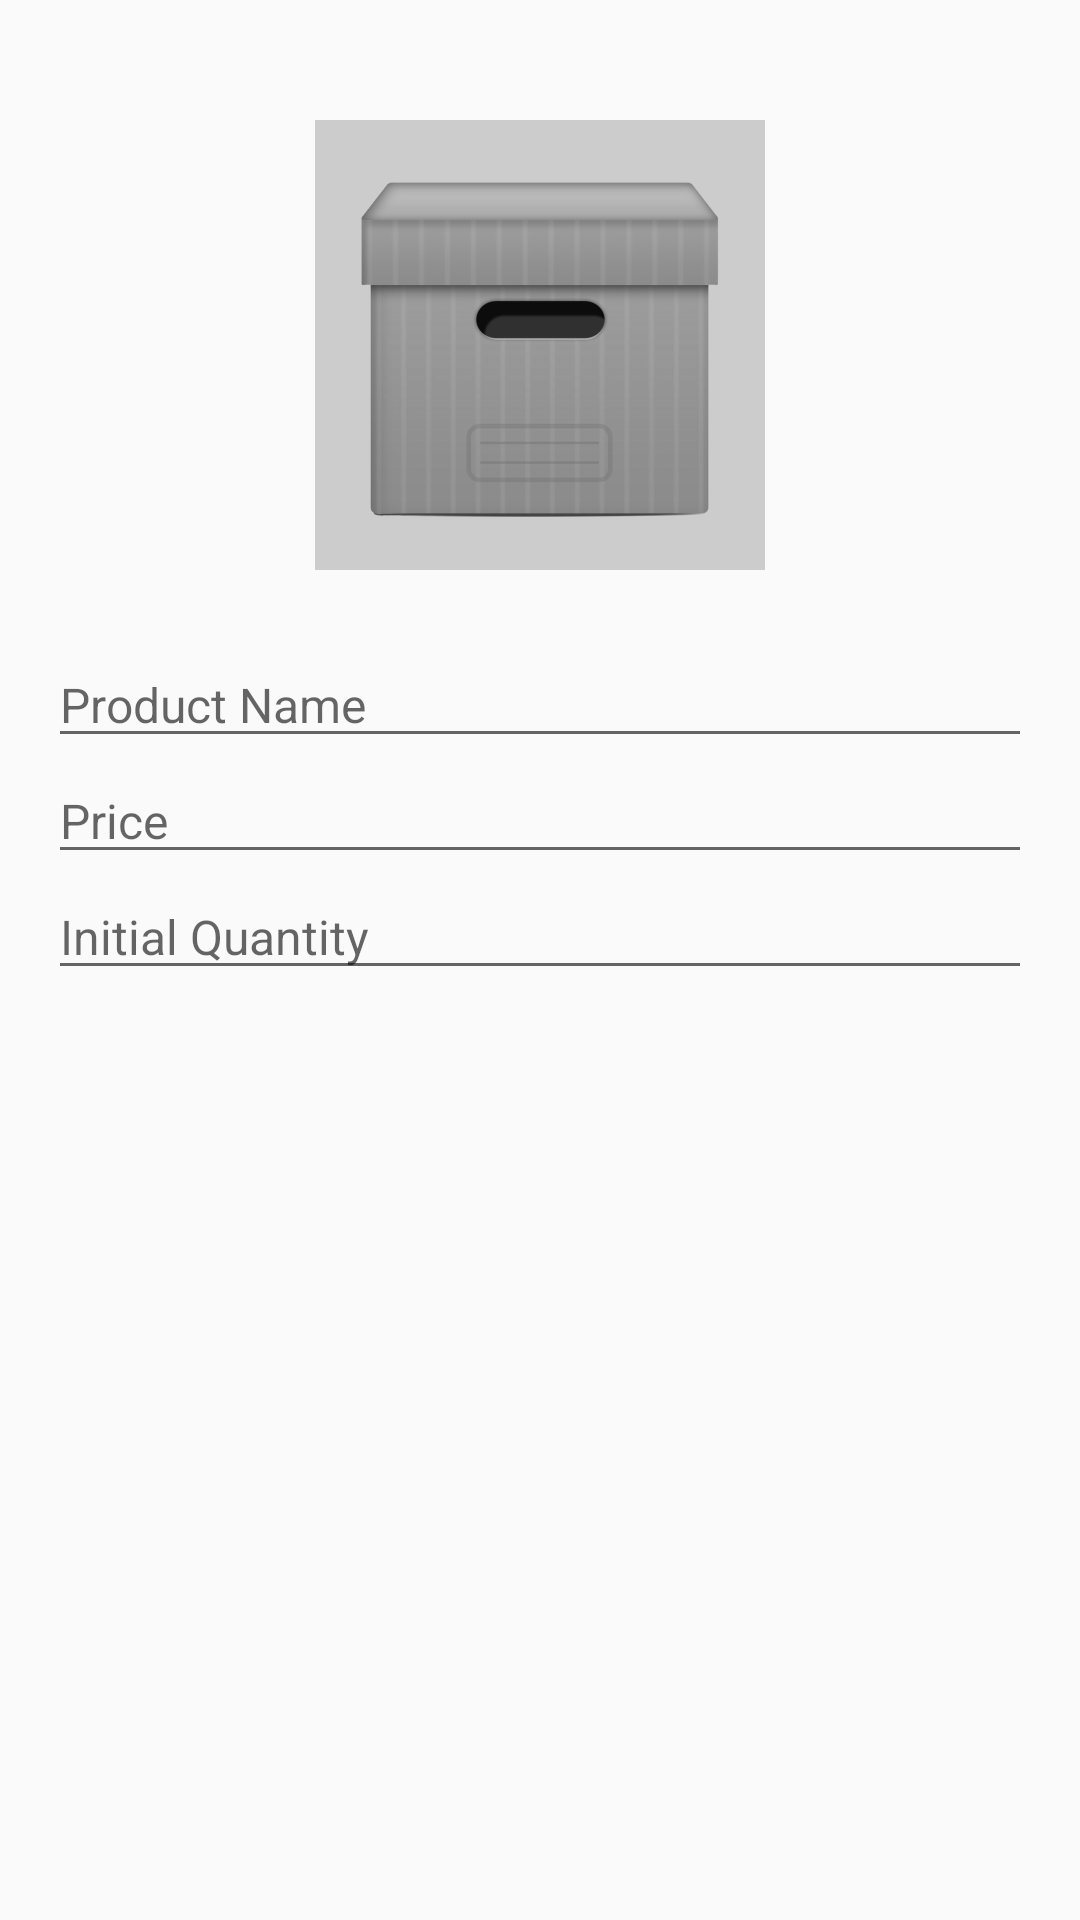

Write the Android layout XML for this screen, with the resource values it uses.
<!-- AndroidManifest.xml: application theme AppTheme -->
<!-- res/layout/activity_add_product.xml -->
<?xml version="1.0" encoding="utf-8"?>
<RelativeLayout xmlns:android="http://schemas.android.com/apk/res/android"
    xmlns:tools="http://schemas.android.com/tools"
    android:layout_width="match_parent"
    android:layout_height="match_parent"
    tools:context=".activity.AddProductActivity">

    <ScrollView
        android:layout_width="match_parent"
        android:layout_height="match_parent">

        <LinearLayout
            android:orientation="vertical"
            android:paddingBottom="@dimen/activity_vertical_margin"
            android:paddingLeft="@dimen/activity_horizontal_margin"
            android:paddingRight="@dimen/activity_horizontal_margin"
            android:paddingTop="@dimen/activity_vertical_margin"
            android:layout_width="match_parent"
            android:layout_height="match_parent">

            <ImageView
                android:id="@+id/imageView"
                style="@style/DefaultImage"
                android:layout_gravity="center"
                android:layout_margin="@dimen/imageMargin"
                android:background="@color/colorImage"
                android:layout_width="@dimen/imageSize"
                android:layout_height="@dimen/imageSize" />

            <EditText
                android:id="@+id/txtTitle"
                android:hint="@string/label_product_name"
                android:layout_width="match_parent"
                android:layout_height="wrap_content" />

            <EditText
                android:id="@+id/txtPrice"
                android:hint="@string/label_price"
                android:inputType="numberDecimal"
                android:layout_width="match_parent"
                android:layout_height="wrap_content" />

            <EditText
                android:id="@+id/txtQuantity"
                android:hint="@string/label_initial_quantity"
                android:inputType="numberDecimal"
                android:layout_width="match_parent"
                android:layout_height="wrap_content" />

        </LinearLayout>
    </ScrollView>
</RelativeLayout>
<!-- resources referenced by this layout -->
<resources>
  <color name="colorImage">#ccc</color>
  <dimen name="activity_horizontal_margin">16dp</dimen>
  <dimen name="activity_vertical_margin">16dp</dimen>
  <dimen name="imageMargin">24dp</dimen>
  <dimen name="imageSize">150dp</dimen>
  <string name="label_initial_quantity">Initial Quantity</string>
  <string name="label_price">Price</string>
  <string name="label_product_name">Product Name</string>
  <style name="DefaultImage">
          <item name="android:scaleType">centerCrop</item>
          <item name="android:src">@drawable/default_product</item>
          <item name="android:background">#aaa</item>
      </style>
  <style name="AppTheme" parent="Theme.AppCompat.Light.DarkActionBar">
          
          <item name="colorPrimary">@color/colorPrimary</item>
          <item name="colorPrimaryDark">@color/colorPrimaryDark</item>
          <item name="colorAccent">@color/colorAccent</item>
          <item name="android:textSize">16sp</item>
      </style>
  <!-- drawable default_product: png bitmap (drawable-hdpi, 21258 bytes) -->
  <color name="colorPrimary">#3F51B5</color>
  <color name="colorPrimaryDark">#303F9F</color>
  <color name="colorAccent">#FF4081</color>
</resources>
